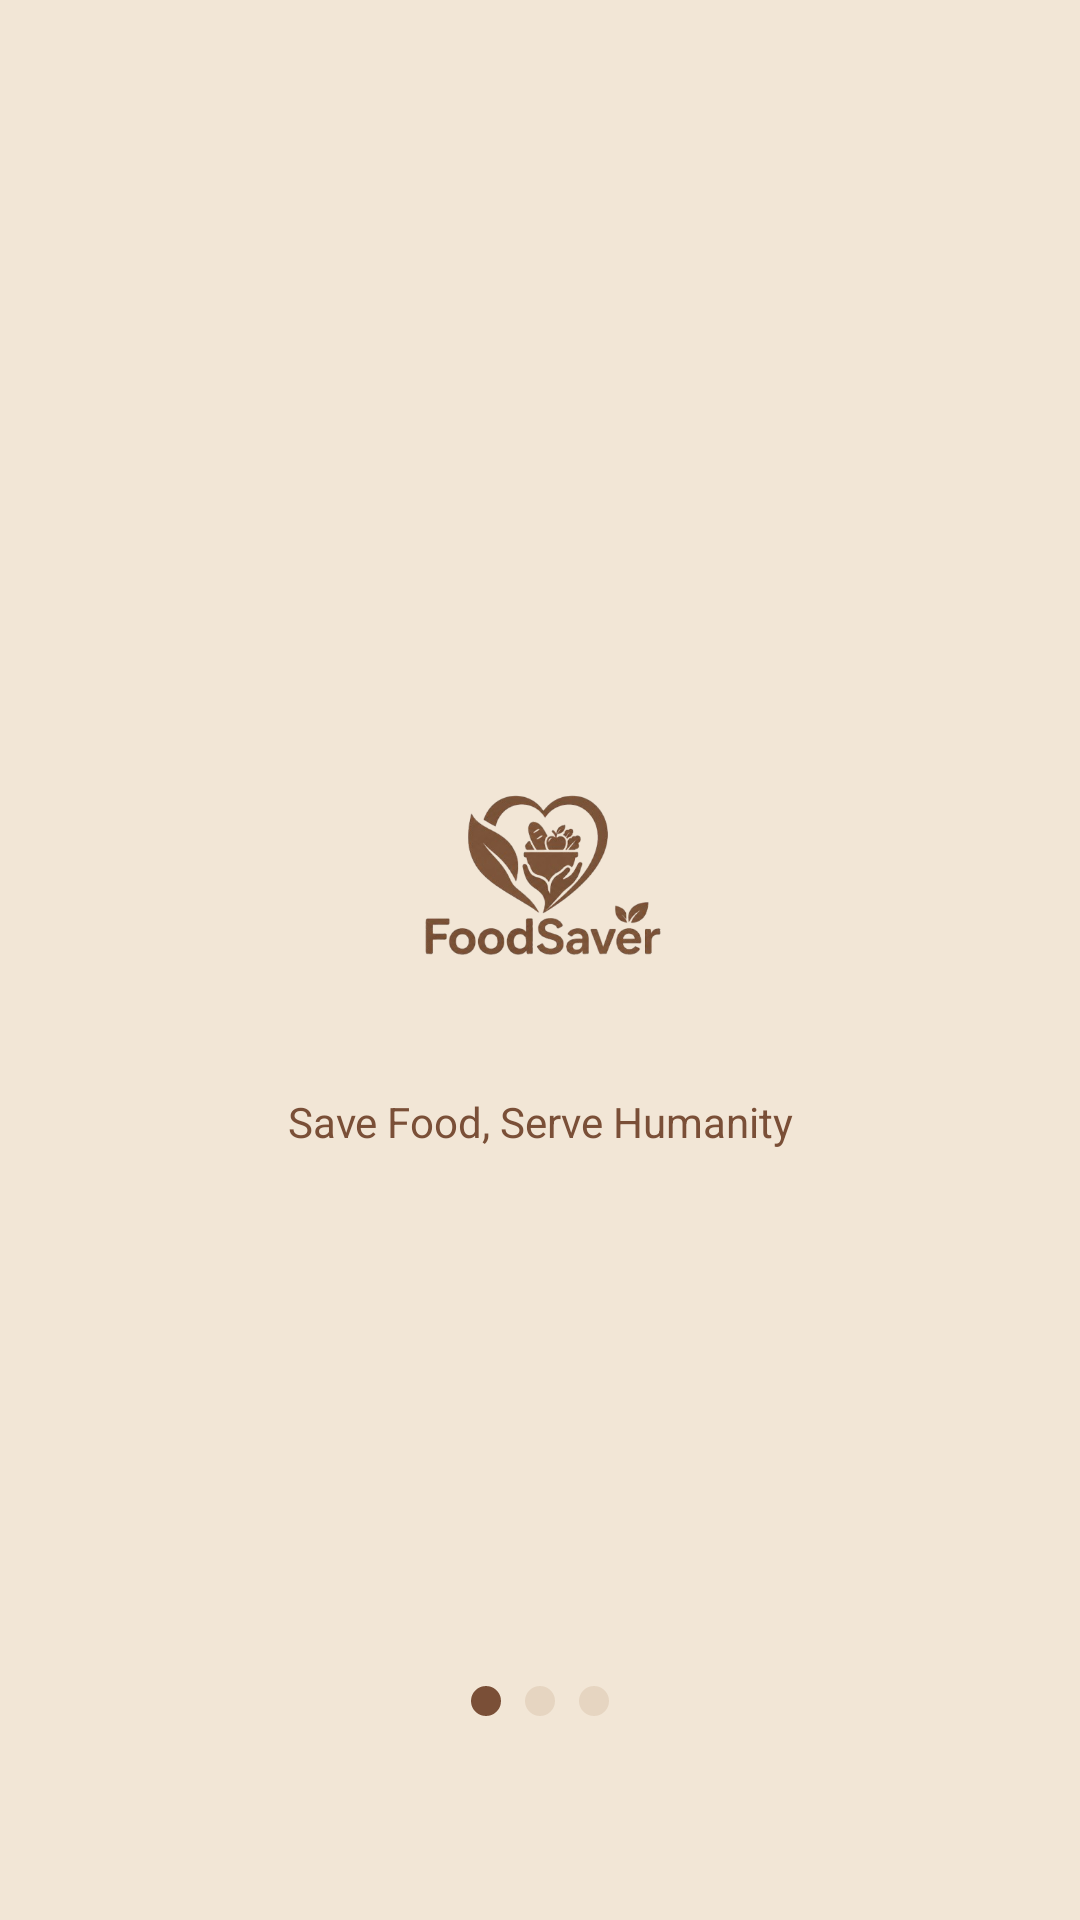

Produce the Android XML layout that renders to this screen, including the resource entries it uses.
<!-- AndroidManifest.xml: application theme Theme.Foodsaver -->
<!-- res/layout/splash_screen.xml -->
<?xml version="1.0" encoding="utf-8"?>
<RelativeLayout xmlns:android="http://schemas.android.com/apk/res/android"
    android:layout_width="match_parent"
    android:layout_height="match_parent"
    android:background="#F2E6D6"
    android:padding="24dp">

    <LinearLayout
        android:id="@+id/centerContainer"
        android:layout_width="wrap_content"
        android:layout_height="wrap_content"
        android:layout_centerInParent="true"
        android:gravity="center"
        android:orientation="vertical">
        <ImageView
            android:id="@+id/logoImageView"
            android:layout_width="140dp"
            android:layout_height="140dp"
            android:layout_marginBottom="0dp"
            android:src="@drawable/food_saver_logo"
            android:contentDescription="Food Saver App Log"/>
        

        


        <TextView
            android:layout_width="wrap_content"
            android:layout_height="wrap_content"
            android:layout_marginTop="0dp"
            android:layout_gravity="center_horizontal"
            android:text="Save Food, Serve Humanity"
            android:fontFamily="sans-serif"
            android:textColor="#7A4F37"
            android:textSize="14sp"
            android:gravity="center" />

        
        <LinearLayout
            android:layout_width="wrap_content"
            android:layout_height="wrap_content"
            android:layout_marginTop="32dp"
            android:orientation="horizontal"
            android:gravity="center">


        </LinearLayout>



    </LinearLayout>
    <LinearLayout
        android:id="@+id/dotsContainer"
        android:layout_width="wrap_content"
        android:layout_height="wrap_content"
        android:orientation="horizontal"
        android:layout_alignParentBottom="true"
        android:layout_centerHorizontal="true"
        android:layout_marginBottom="40dp">

        
        <ImageView
            android:id="@+id/dot1"
            android:layout_width="10dp"
            android:layout_height="10dp"
            android:layout_margin="4dp"
            android:src="@drawable/dot_active" />

        
        <ImageView
            android:id="@+id/dot2"
            android:layout_width="10dp"
            android:layout_height="10dp"
            android:layout_margin="4dp"
            android:src="@drawable/dot_inactive" />

        
        <ImageView
            android:id="@+id/dot3"
            android:layout_width="10dp"
            android:layout_height="10dp"
            android:layout_margin="4dp"
            android:src="@drawable/dot_inactive" />

    </LinearLayout>
</RelativeLayout>
<!-- resources referenced by this layout -->
<resources>
  <!-- drawable dot_active (drawable) -->
  <?xml version="1.0" encoding="utf-8"?>
  <shape xmlns:android="http://schemas.android.com/apk/res/android"
      android:shape="oval">
      <solid android:color="#7A4F37" />
      <size android:width="12dp" android:height="12dp" />
  </shape>
  <!-- drawable dot_inactive (drawable) -->
  <?xml version="1.0" encoding="utf-8"?>
  <shape xmlns:android="http://schemas.android.com/apk/res/android"
      android:shape="oval">
      <solid android:color="#E6D5C1" />
      <size android:width="12dp" android:height="12dp" />
  </shape>
  <!-- drawable food_saver_logo: png bitmap (drawable, 93811 bytes) -->
  <style name="Theme.Foodsaver" parent="Base.Theme.Foodsaver" />
  <style name="Base.Theme.Foodsaver" parent="Theme.Material3.DayNight.NoActionBar">
  
          <item name="colorContainer">@android:color/transparent</item>
      </style>
</resources>
